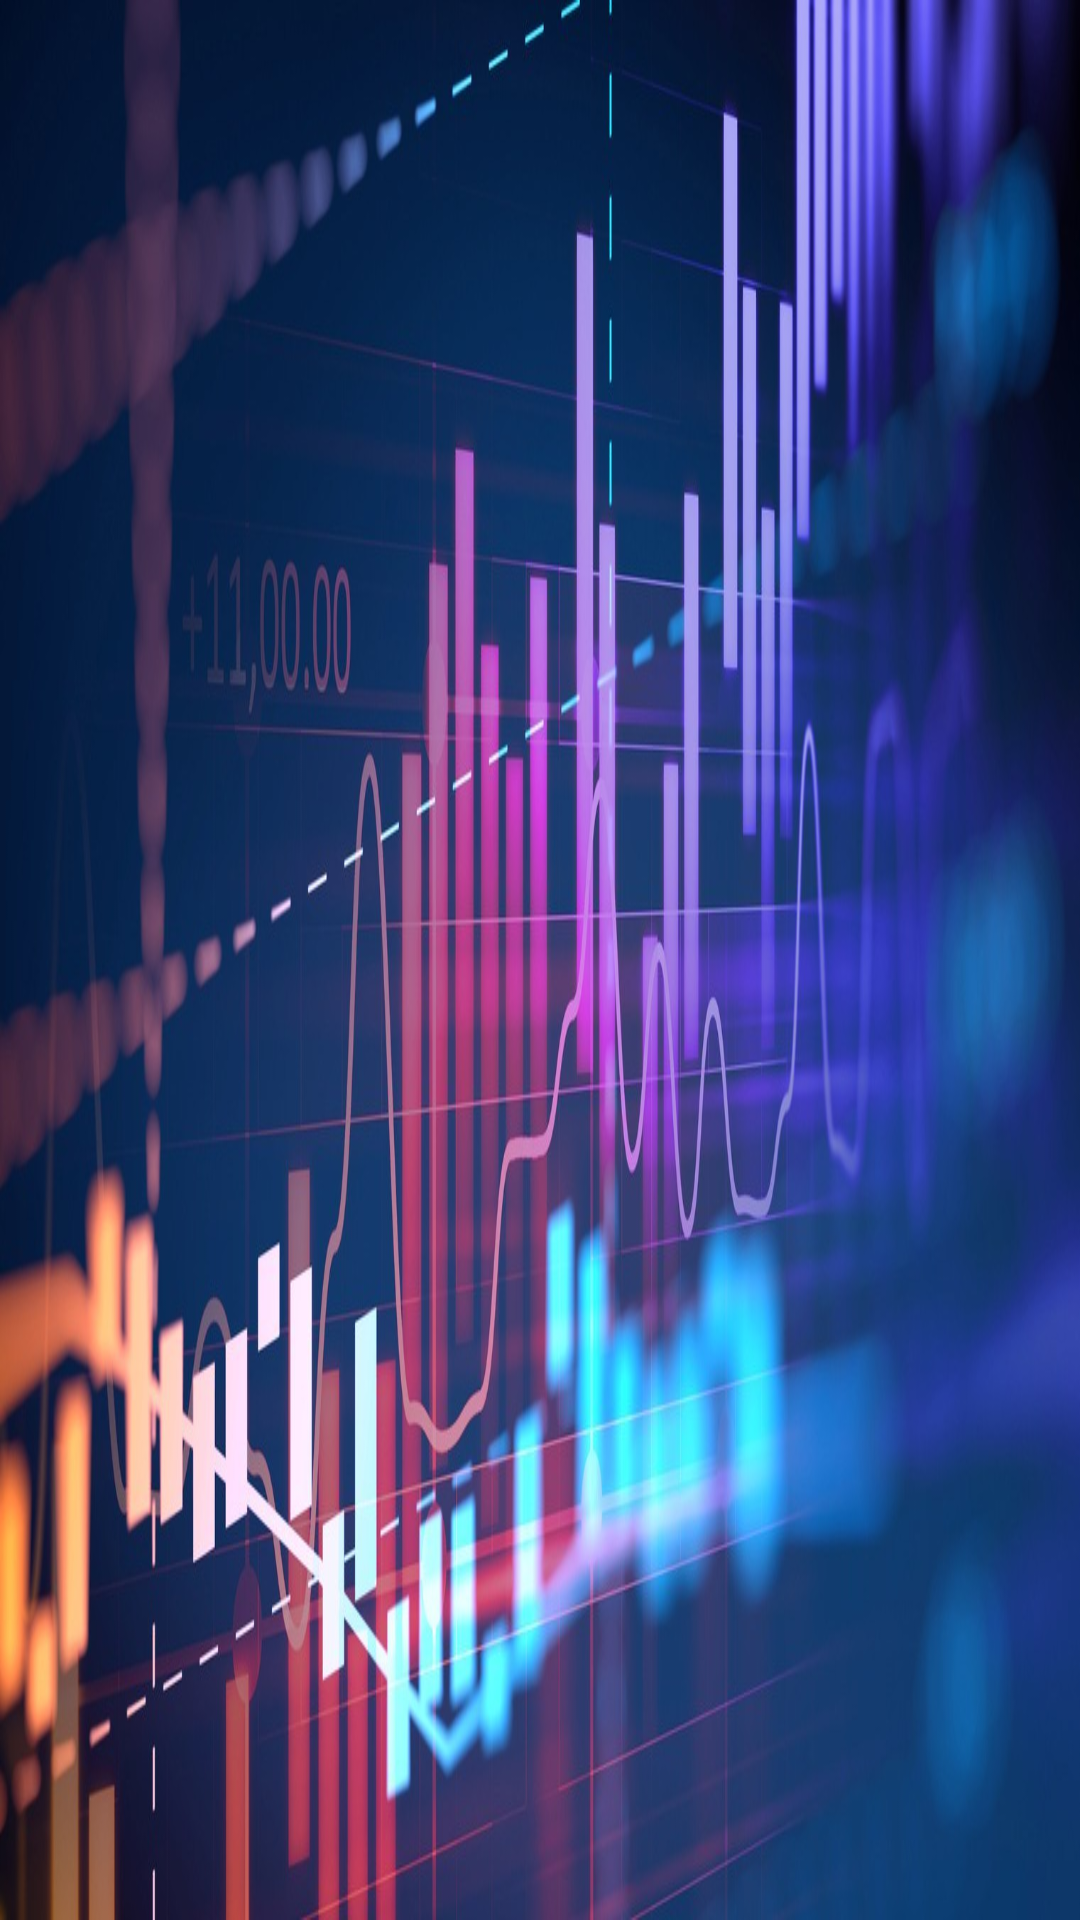

Produce the Android XML layout that renders to this screen, including the resource entries it uses.
<!-- AndroidManifest.xml: application theme AppTheme -->
<!-- res/layout/activity_splash.xml -->
<?xml version="1.0" encoding="utf-8"?>

<android.support.constraint.ConstraintLayout xmlns:android="http://schemas.android.com/apk/res/android"
    xmlns:app="http://schemas.android.com/apk/res-auto"
    xmlns:tools="http://schemas.android.com/tools"
    android:layout_width="match_parent"

    android:layout_height="match_parent"
    android:background="@drawable/sspl3"
    tools:context=".SplashActivity" >

    <TextView
        android:id="@+id/textView6"
        android:layout_width="wrap_content"
        android:layout_height="wrap_content"
        android:layout_marginStart="160dp"
        android:layout_marginTop="350dp"
        android:layout_marginEnd="160dp"
        android:layout_marginBottom="416dp"
        android:fontFamily="sans-serif-condensed-medium"
        android:text="GRAPHOO"
        android:textStyle="bold"
        android:textAlignment="center"
        android:textSize="60sp"
        app:layout_constraintBottom_toBottomOf="parent"
        app:layout_constraintEnd_toEndOf="parent"
        app:layout_constraintStart_toStartOf="parent"
        app:layout_constraintTop_toTopOf="parent" />
</android.support.constraint.ConstraintLayout>
<!-- resources referenced by this layout -->
<resources>
  <!-- drawable sspl3: jpg bitmap (drawable-v24, 154587 bytes) -->
  <style name="AppTheme" parent="Theme.AppCompat.NoActionBar">
          
          <item name="colorPrimary">#52527d</item>
          <item name="colorPrimaryDark">#52527d</item>
          <item name="colorAccent">@color/colorAccent</item>
      </style>
  <!-- not gathered from this repository: default colours our renderer supplied (Android Studio template values) -->
  <color name="colorAccent">#FF03DAC5</color>
</resources>
